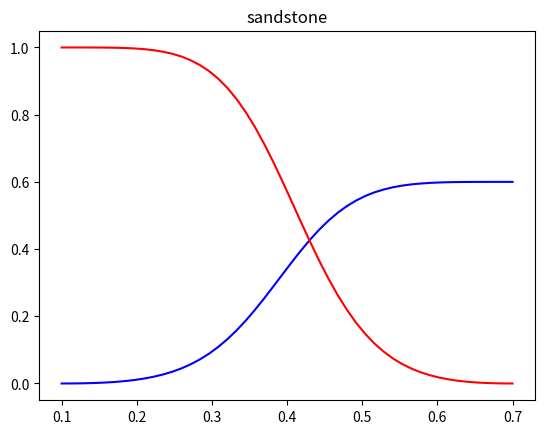

Generate this figure with matplotlib:
import numpy as np
import matplotlib.pyplot as plt


class LET:
    def __init__(self, Lw, Ew, Tw, Lo, Eo, To, rock_type):
        
        #define paramters
        self.Lo =  Lo
        self.Eo =  Eo
        self.To =  To
        self.Lw =  Lw
        self.Ew =  Ew
        self.Tw =  Tw  
        self.rock_type = rock_type     

        self.Swir = 0.1
        self.Sorw = 0.3
        self.kOro = 1
        self.kOrw = 0.6

        #make Sw saturation array
        self.Sw = np.linspace(self.Swir, 1-self.Sorw, 50)

        #calculate normalized Sw saturation array
        self.S_w = (self.Sw - self.Swir)/(1- self.Sorw - self.Swir)

        #water rel_perm
        self.krw = self.kOrw*((self.S_w**self.Lw)/((self.S_w**self.Lw)+self.Ew*((1-self.S_w)**self.Tw)))

        #oil rel_perm
        self.kro = self.kOro*(((1- self.S_w)**self.Lo)/(((1-self.S_w)**self.Lo)+self.Eo*(self.S_w**self.To)))

    def plotLET(self):
        #print(f"Plotting LET for a={self.a}, b={self.b}")
        # plot the data
        fig = plt.figure()
        ax = fig.add_subplot(1, 1, 1)
        ax.plot(self.Sw, self.krw, color='b')
        ax.plot(self.Sw, self.kro, color='r')

        ax.set_title(self.rock_type)

        plt.show()





class Rock:
    """
    A class representing a rock-type.

    Attributes(properties):
    -----------
    rock_type: string
        the type of rock 
    
    porosity: float

    permeability: int
    """

    def __init__(self, rock_type: str, porosity: float, permeability: int):
        self.LET = None
        self.rock_type = rock_type
        self.porosity = porosity
        self.permeability = permeability
        print('A new object of class Rock is created')

    def print_properties(self):
        """
        A method to print the properties of a rock.
        """
        print(f"Rock type: {self.rock_type}, Porosity: {self.porosity}, Permeability: {self.permeability}mD")

    def add_LET(self, Lw, Ew, Tw, Lo, Eo, To):
        self.LET = LET( Lw, Ew, Tw, Lo, Eo, To, self.rock_type)


# Creating an instances of rock
Berea = Rock("sandstone", 0.21, 400)
Austin_chalk= Rock("chalk", 0.38, 50)
Bachalau_carbonate = Rock("carbonate", 0.29, 1000)



# Adding LET to instance of Rock at the same time creating an instance of LET
Berea.add_LET(2, 3, 4, 2, 3, 4)



print(Berea.LET.Swir)

Berea.print_properties()

# Calling method plotLET of LET through objectA
Berea.LET.plotLET()
